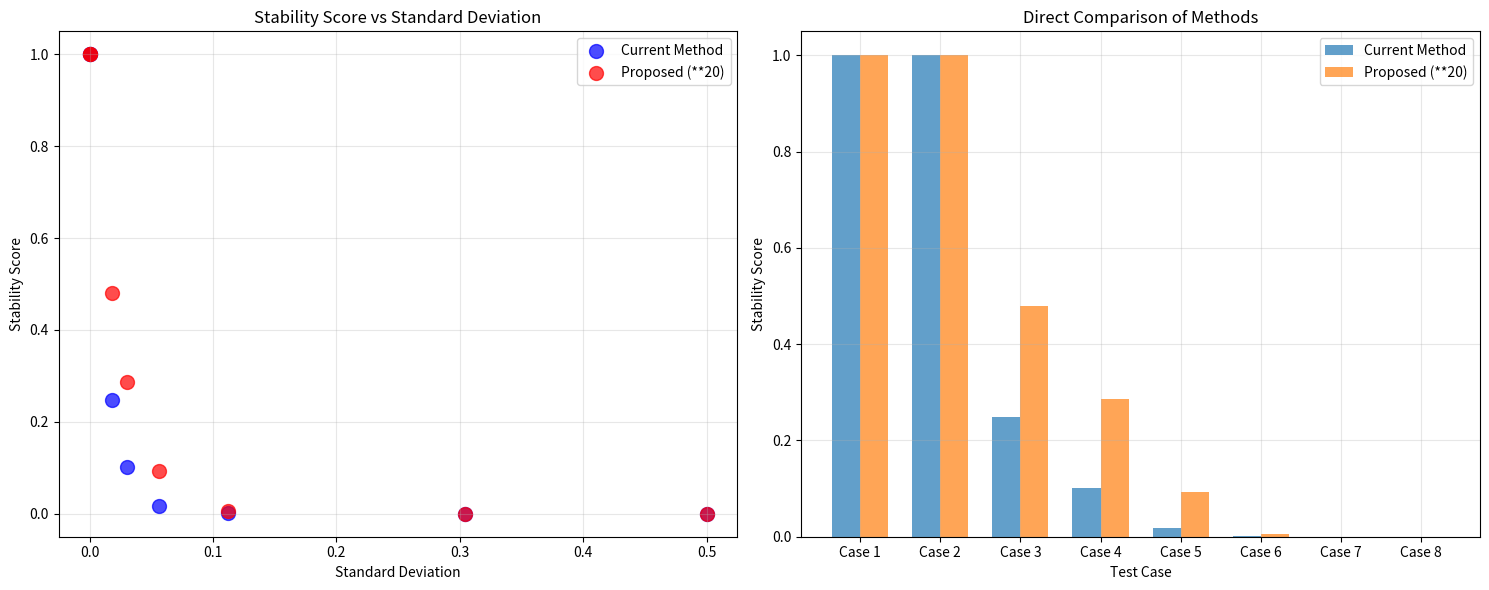
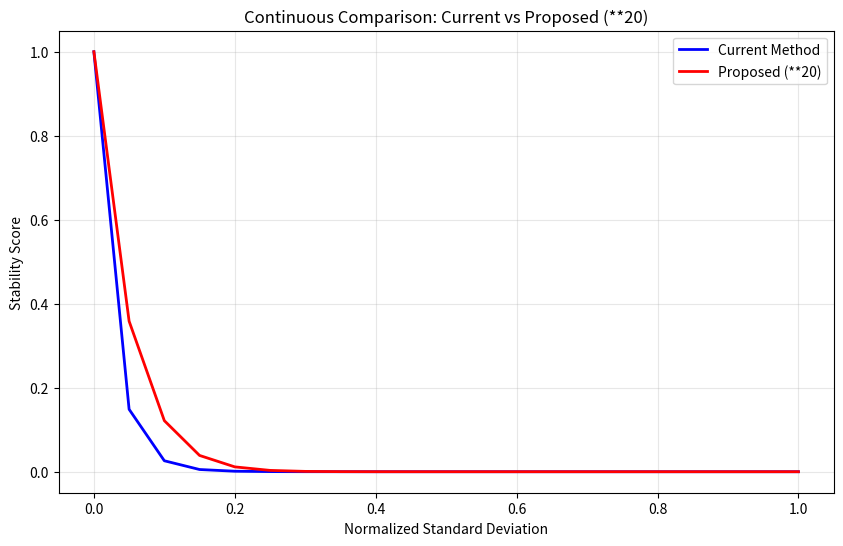

These charts were generated, in order, by the following Python code:
#!/usr/bin/env python3

import numpy as np
import matplotlib.pyplot as plt

def current_calculation(similarity_values):
    """Current calculation using original formula with normalized std"""
    n = len(similarity_values)
    if n <= 1:
        return 1.0
    
    std_sim = float(np.std(similarity_values))
    zeros = n // 2
    ones = n - zeros
    max_possible_std = float(np.std([0] * zeros + [1] * ones))
    
    normalized_std = std_sim / max_possible_std if max_possible_std > 0 else 0.0
    
    # Current approach: original formula with normalized std
    stability_score = 1.0 / (1.0 + normalized_std*2)
    stability_score = stability_score ** 20
    return stability_score

def proposed_calculation(similarity_values):
    """Proposed calculation using (1.0 - normalized_std) ** 20"""
    n = len(similarity_values)
    if n <= 1:
        return 1.0
    
    std_sim = float(np.std(similarity_values))
    zeros = n // 2
    ones = n - zeros
    max_possible_std = float(np.std([0] * zeros + [1] * ones))
    
    normalized_std = std_sim / max_possible_std if max_possible_std > 0 else 0.0
    
    # Proposed approach: direct exponential with factor 20
    stability_score = (1.0 - normalized_std) ** 20
    return stability_score

# Test cases with different std levels
test_cases = [
    [1.0, 1.0, 1.0, 1.0],  # Perfect consistency (std=0)
    [0.95, 0.95, 0.95, 0.95],  # Perfect consistency, different values
    [0.9, 0.95, 0.92, 0.93],  # Very high consistency
    [0.8, 0.85, 0.82, 0.88],  # High consistency
    [0.7, 0.8, 0.75, 0.85],  # Medium consistency
    [0.5, 0.6, 0.4, 0.7],  # Low consistency
    [0.2, 0.8, 0.3, 0.9],  # Very low consistency
    [0.0, 1.0, 0.0, 1.0],  # Maximum inconsistency
]

print("Stability Score Comparison:")
print("Values\t\t\tStd\tCurrent\tProposed (**20)")
print("-" * 65)

results_current = []
results_proposed = []
std_values = []

for values in test_cases:
    std_val = np.std(values)
    current_score = current_calculation(values)
    proposed_score = proposed_calculation(values)
    
    results_current.append(current_score)
    results_proposed.append(proposed_score)
    std_values.append(std_val)
    
    print(f"{values}\t{std_val:.3f}\t{current_score:.3f}\t{proposed_score:.3f}")

# Visualization
fig, (ax1, ax2) = plt.subplots(1, 2, figsize=(15, 6))

# Plot 1: Comparison by std values
ax1.scatter(std_values, results_current, c='blue', s=100, label='Current Method', alpha=0.7)
ax1.scatter(std_values, results_proposed, c='red', s=100, label='Proposed (**20)', alpha=0.7)
ax1.set_xlabel('Standard Deviation')
ax1.set_ylabel('Stability Score')
ax1.set_title('Stability Score vs Standard Deviation')
ax1.legend()
ax1.grid(True, alpha=0.3)

# Plot 2: Direct comparison
x_pos = np.arange(len(test_cases))
width = 0.35

ax2.bar(x_pos - width/2, results_current, width, label='Current Method', alpha=0.7)
ax2.bar(x_pos + width/2, results_proposed, width, label='Proposed (**20)', alpha=0.7)
ax2.set_xlabel('Test Case')
ax2.set_ylabel('Stability Score')
ax2.set_title('Direct Comparison of Methods')
ax2.set_xticks(x_pos)
ax2.set_xticklabels([f'Case {i+1}' for i in range(len(test_cases))])
ax2.legend()
ax2.grid(True, alpha=0.3)

plt.tight_layout()
plt.savefig('stability_calculation_comparison.png', dpi=150, bbox_inches='tight')
plt.show()

# Generate continuous comparison
print("\nContinuous Comparison (normalized std from 0 to 1):")
normalized_std_range = np.linspace(0, 1, 21)
current_continuous = []
proposed_continuous = []

for norm_std in normalized_std_range:
    # Current method
    current_val = 1.0 / (1.0 + norm_std*2)
    current_val = current_val ** 20
    current_continuous.append(current_val)
    
    # Proposed method
    proposed_val = (1.0 - norm_std) ** 20
    proposed_continuous.append(proposed_val)

print("Norm_Std\tCurrent\tProposed")
for i, norm_std in enumerate(normalized_std_range):
    print(f"{norm_std:.2f}\t\t{current_continuous[i]:.3f}\t{proposed_continuous[i]:.3f}")

# Plot continuous comparison
plt.figure(figsize=(10, 6))
plt.plot(normalized_std_range, current_continuous, 'b-', linewidth=2, label='Current Method')
plt.plot(normalized_std_range, proposed_continuous, 'r-', linewidth=2, label='Proposed (**20)')
plt.xlabel('Normalized Standard Deviation')
plt.ylabel('Stability Score')
plt.title('Continuous Comparison: Current vs Proposed (**20)')
plt.legend()
plt.grid(True, alpha=0.3)
plt.savefig('continuous_stability_comparison.png', dpi=150, bbox_inches='tight')
plt.show()
